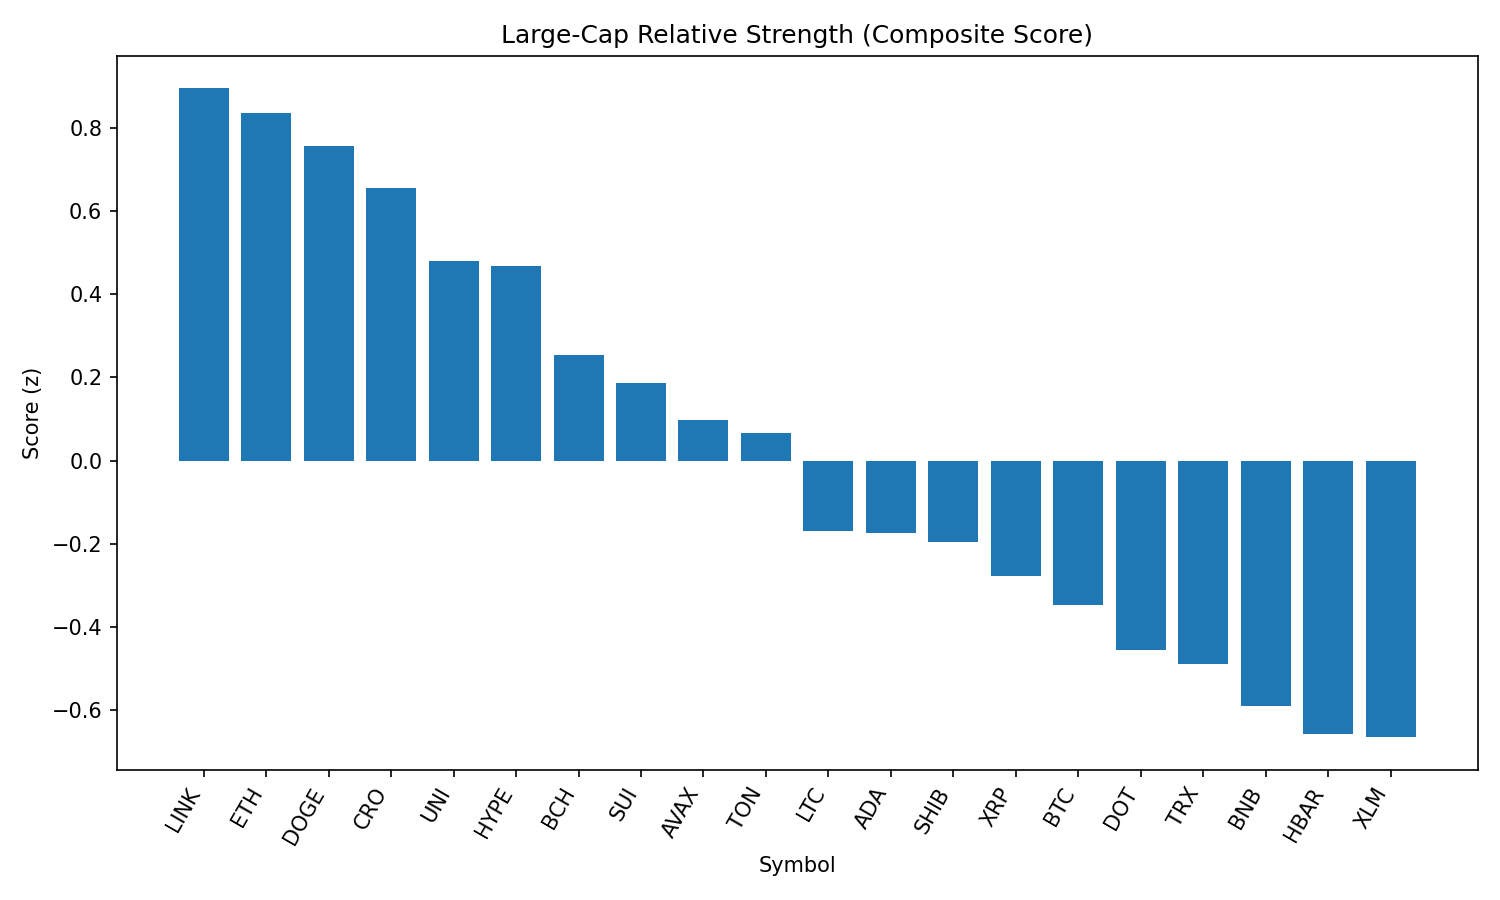

Values plotted in this chart, from the file beside it:
rank, name, symbol, price, pct_1h, pct_24h, pct_7d, pct_1h_vs_btc, pct_24h_vs_btc, pct_7d_vs_btc, market_cap_rank, market_cap, volume_usd, score
1, Chainlink, LINK, 23.86, 0.517, 2.907, -7.626, 0.4129, 2.058, -2.633, 13, 16174588425, 668551934, 0.895
2, Ethereum, ETH, 4472, 0.4874, 2.691, -6.327, 0.3833, 1.842, -1.334, 2, 539585689353, 17172630874, 0.8355
3, Dogecoin, DOGE, 0.2208, 0.849, 1.494, -6.677, 0.7449, 0.6453, -1.684, 9, 33289062780, 1018965653, 0.7564
4, Cronos, CRO, 0.2977, -0.6613, 3.604, 85.7, -0.7654, 2.755, 90.69, 23, 9983009885, 754998387, 0.6549
5, Uniswap, UNI, 9.88, 0.3355, 2.552, -12.6, 0.2314, 1.703, -7.608, 34, 5935021152, 208123843, 0.4795
6, Hyperliquid, HYPE, 44.91, 0.7373, 0.9373, 0.4904, 0.6332, 0.08813, 5.483, 17, 12158301146, 215527936, 0.4672
7, Bitcoin Cash, BCH, 551.1, -0.1902, 3.484, -7.379, -0.2943, 2.635, -2.387, 21, 10977233460, 195145229, 0.2531
8, Sui, SUI, 3.35, 0.4762, 1.312, -10.31, 0.3721, 0.4633, -5.322, 19, 11758515348, 623017578, 0.1873
9, Avalanche, AVAX, 24.03, 0.1366, 2.084, -7.743, 0.03248, 1.235, -2.75, 22, 10137780668, 290891038, 0.0987
10, Toncoin, TON, 3.15, 0.1614, 1.906, -6.839, 0.05733, 1.056, -1.846, 28, 8085734876, 125546833, 0.0671
11, Litecoin, LTC, 111.8, 0.2264, 1.127, -7.708, 0.1223, 0.2779, -2.715, 27, 8521290192, 334932112, -0.1686
12, Cardano, ADA, 0.8371, 0.4368, 0.4731, -8.492, 0.3326, -0.3761, -3.499, 11, 30518139394, 1058341626, -0.1732
13, Shiba Inu, SHIB, 1.25e-05, 0.1449, 1.264, -5.694, 0.04077, 0.4152, -0.7009, 30, 7364096519, 128303048, -0.1953
14, XRP, XRP, 2.85, 0.08328, 1.244, -6.921, -0.02084, 0.3948, -1.929, 3, 169430167507, 3426765822, -0.2787
15, Bitcoin, BTC, 109324, 0.1041, 0.8491, -4.993, 0.0, 0.0, 0.0, 1, 2177714890248, 25816595331, -0.3469
16, Polkadot, DOT, 3.86, -0.007531, 1.123, -7.432, -0.1116, 0.2738, -2.439, 35, 5872174309, 169695643, -0.4562
17, TRON, TRX, 0.3409, 0.1179, 0.6136, -6.074, 0.01379, -0.2355, -1.081, 10, 32267423263, 465170387, -0.4884
18, BNB, BNB, 863.4, 0.1084, 0.2853, -2.168, 0.004276, -0.5639, 2.825, 5, 120153781437, 737578287, -0.5897
19, Hedera, HBAR, 0.2277, 0.01404, 0.605, -9.653, -0.09008, -0.2441, -4.66, 25, 9652273807, 161843518, -0.6567
20, Stellar, XLM, 0.3633, -0.1837, 1.273, -12.57, -0.2878, 0.4239, -7.577, 20, 11406089908, 172963429, -0.6653
21, Solana, SOL, 205.4, 0.1148, -0.1656, -1.633, 0.01068, -1.015, 3.359, 6, 111094598142, 5704366854, -0.7354
